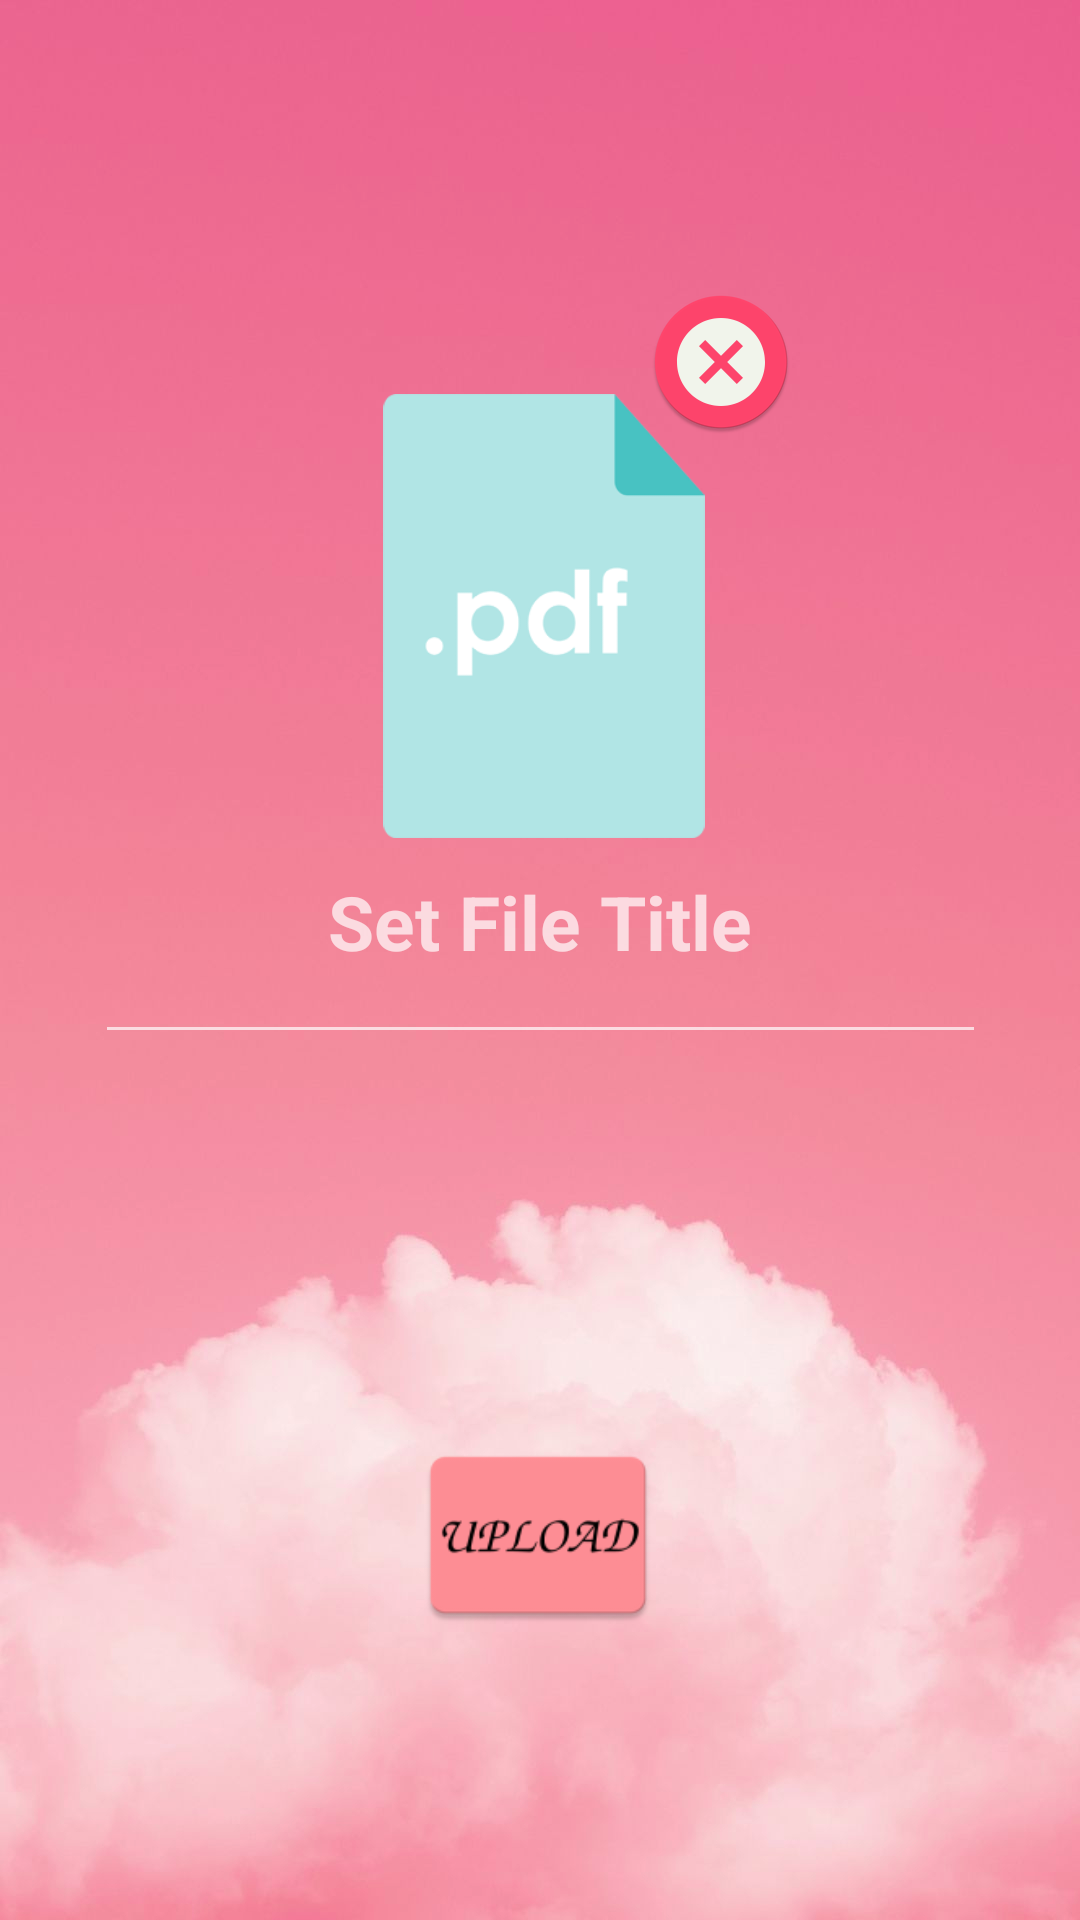

Produce the Android XML layout that renders to this screen, including the resource entries it uses.
<!-- AndroidManifest.xml: application theme Theme.AppCompat.NoActionBar -->
<!-- res/layout/activity_uploadfile.xml -->
<?xml version="1.0" encoding="utf-8"?>
<androidx.constraintlayout.widget.ConstraintLayout xmlns:android="http://schemas.android.com/apk/res/android"
    xmlns:app="http://schemas.android.com/apk/res-auto"
    xmlns:tools="http://schemas.android.com/tools"
    android:layout_width="match_parent"
    android:layout_height="match_parent"
    android:background="@drawable/inner_bg"
    tools:context=".uploadfile">

    <ImageView
        android:id="@+id/imagebrowse"
        android:layout_width="107dp"
        android:layout_height="136dp"
        app:layout_constraintBottom_toBottomOf="parent"
        app:layout_constraintEnd_toEndOf="parent"
        app:layout_constraintHorizontal_bias="0.497"
        app:layout_constraintStart_toStartOf="parent"
        app:layout_constraintTop_toTopOf="parent"
        app:layout_constraintVertical_bias="0.262"
        app:srcCompat="@drawable/ic_baseline_search_24"
        tools:ignore="VectorDrawableCompat" />

    <ImageView
        android:id="@+id/imageupload"
        android:layout_width="218dp"
        android:layout_height="78dp"
        app:layout_constraintBottom_toBottomOf="parent"
        app:layout_constraintEnd_toEndOf="parent"
        app:layout_constraintHorizontal_bias="0.496"
        app:layout_constraintStart_toStartOf="parent"
        app:layout_constraintTop_toTopOf="parent"
        app:layout_constraintVertical_bias="0.841"
        app:srcCompat="@mipmap/uploadicon" />


    <EditText
        android:id="@+id/filetitle"
        android:layout_width="297dp"
        android:layout_height="71dp"
        android:layout_marginBottom="178dp"
        android:ems="10"
        android:hint="Set File Title"
        android:inputType="textPersonName"
        android:textColor="@color/white"
        android:textSize="25sp"
        android:gravity="center_horizontal"
        android:textStyle="bold"
        app:layout_constraintBottom_toBottomOf="parent"
        app:layout_constraintEnd_toEndOf="parent"
        app:layout_constraintStart_toStartOf="parent"
        app:layout_constraintTop_toTopOf="parent"
        app:layout_constraintVertical_bias="0.717" />

    <ImageView
        android:id="@+id/filelogo"
        android:layout_width="112dp"
        android:layout_height="148dp"
        android:layout_marginBottom="25dp"
        app:layout_constraintBottom_toBottomOf="parent"
        app:layout_constraintEnd_toEndOf="parent"
        app:layout_constraintHorizontal_bias="0.505"
        app:layout_constraintStart_toStartOf="parent"
        app:layout_constraintTop_toTopOf="parent"
        app:layout_constraintVertical_bias="0.281"
        app:srcCompat="@drawable/pdf_img" />

    <ImageView
        android:id="@+id/cancelfile"
        android:layout_width="48dp"
        android:layout_height="49dp"
        android:layout_marginTop="96dp"
        android:layout_marginBottom="10dp"
        app:layout_constraintBottom_toTopOf="@+id/filelogo"
        app:layout_constraintEnd_toEndOf="parent"
        app:layout_constraintHorizontal_bias="0.693"
        app:layout_constraintStart_toStartOf="parent"
        app:layout_constraintTop_toTopOf="parent"
        app:layout_constraintVertical_bias="0.0"
        app:srcCompat="@mipmap/cancel_cli"
        tools:ignore="VectorDrawableCompat" />

</androidx.constraintlayout.widget.ConstraintLayout>
<!-- resources referenced by this layout -->
<resources>
  <color name="white">#FFFFFFFF</color>
  <!-- drawable ic_baseline_search_24 (drawable) -->
  <vector android:height="40dp" android:tint="#F6F6F6"
      android:viewportHeight="24" android:viewportWidth="24"
      android:width="40dp" xmlns:android="http://schemas.android.com/apk/res/android">
      <path android:fillColor="@android:color/white" android:pathData="M15.5,14h-0.79l-0.28,-0.27C15.41,12.59 16,11.11 16,9.5 16,5.91 13.09,3 9.5,3S3,5.91 3,9.5 5.91,16 9.5,16c1.61,0 3.09,-0.59 4.23,-1.57l0.27,0.28v0.79l5,4.99L20.49,19l-4.99,-5zM9.5,14C7.01,14 5,11.99 5,9.5S7.01,5 9.5,5 14,7.01 14,9.5 11.99,14 9.5,14z"/>
  </vector>
  <!-- drawable inner_bg: png bitmap (drawable, 299910 bytes) -->
  <!-- drawable pdf_img: png bitmap (drawable, 13619 bytes) -->
  <!-- mipmap cancel_cli: png bitmap (mipmap-hdpi, 3247 bytes) -->
  <!-- mipmap uploadicon: png bitmap (mipmap-hdpi, 2102 bytes) -->
</resources>
